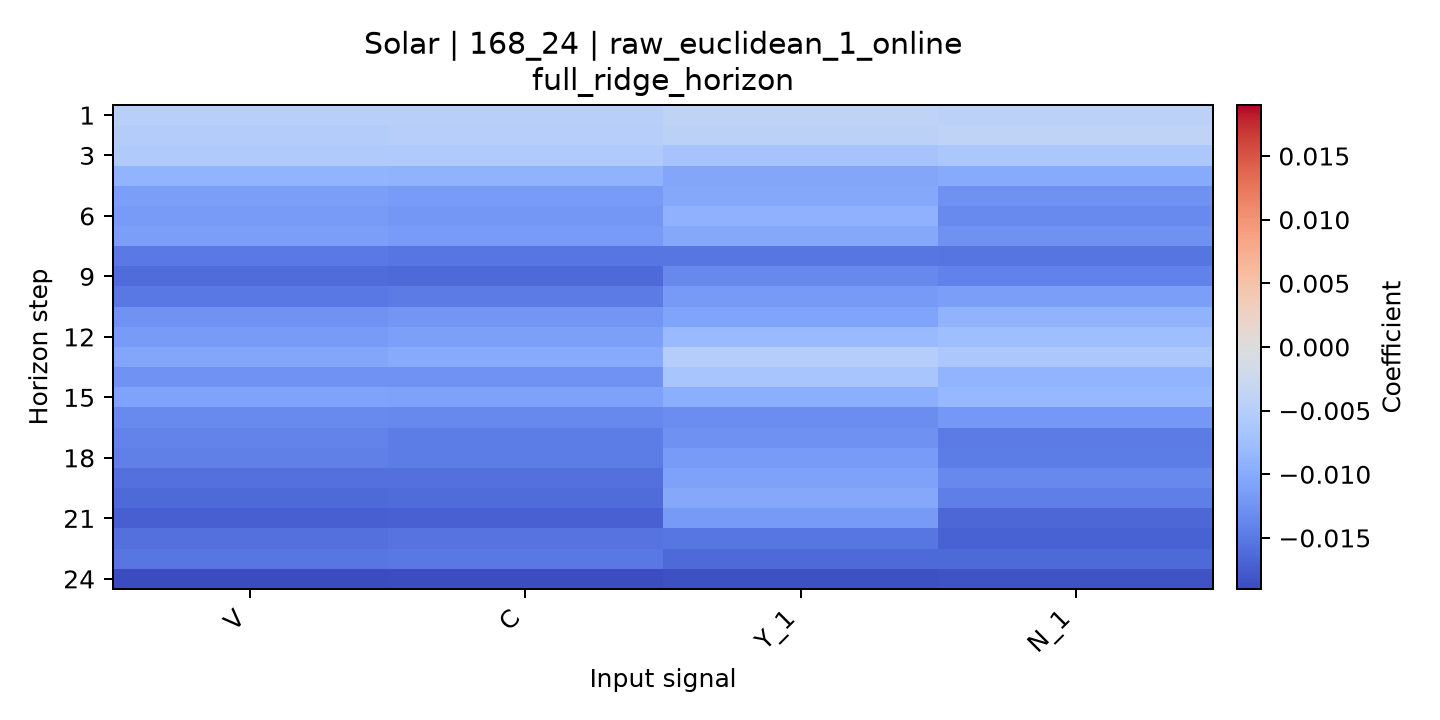

The data file committed next to this chart (first rows):
horizon, V, C, Y_1, N_1
1, -0.004823, -0.004753, -0.003957, -0.004438
2, -0.005229, -0.00503, -0.004178, -0.00398
3, -0.00579, -0.00561, -0.006724, -0.00623
4, -0.00886, -0.008938, -0.01045, -0.01006
5, -0.01132, -0.01158, -0.01028, -0.01268
6, -0.01169, -0.01206, -0.009066, -0.01345
7, -0.01135, -0.01169, -0.01028, -0.01268
8, -0.01496, -0.01518, -0.0152, -0.01543
9, -0.0163, -0.01636, -0.0136, -0.01418
10, -0.01513, -0.01484, -0.01175, -0.01131
11, -0.01262, -0.0122, -0.0107, -0.008913
12, -0.0117, -0.01126, -0.008039, -0.007426
13, -0.01046, -0.009987, -0.005194, -0.006132
14, -0.01261, -0.01253, -0.006526, -0.008847
15, -0.01093, -0.01105, -0.009638, -0.008332
16, -0.0134, -0.01353, -0.01314, -0.01194
17, -0.01406, -0.01461, -0.01272, -0.01474
18, -0.01432, -0.01468, -0.0116, -0.0147
19, -0.01578, -0.0158, -0.01107, -0.01354
20, -0.01638, -0.01621, -0.01037, -0.01446
21, -0.01737, -0.0171, -0.01175, -0.01649
22, -0.01574, -0.01551, -0.01522, -0.01699
23, -0.01526, -0.01514, -0.01642, -0.0164
24, -0.01901, -0.01881, -0.01854, -0.01837
